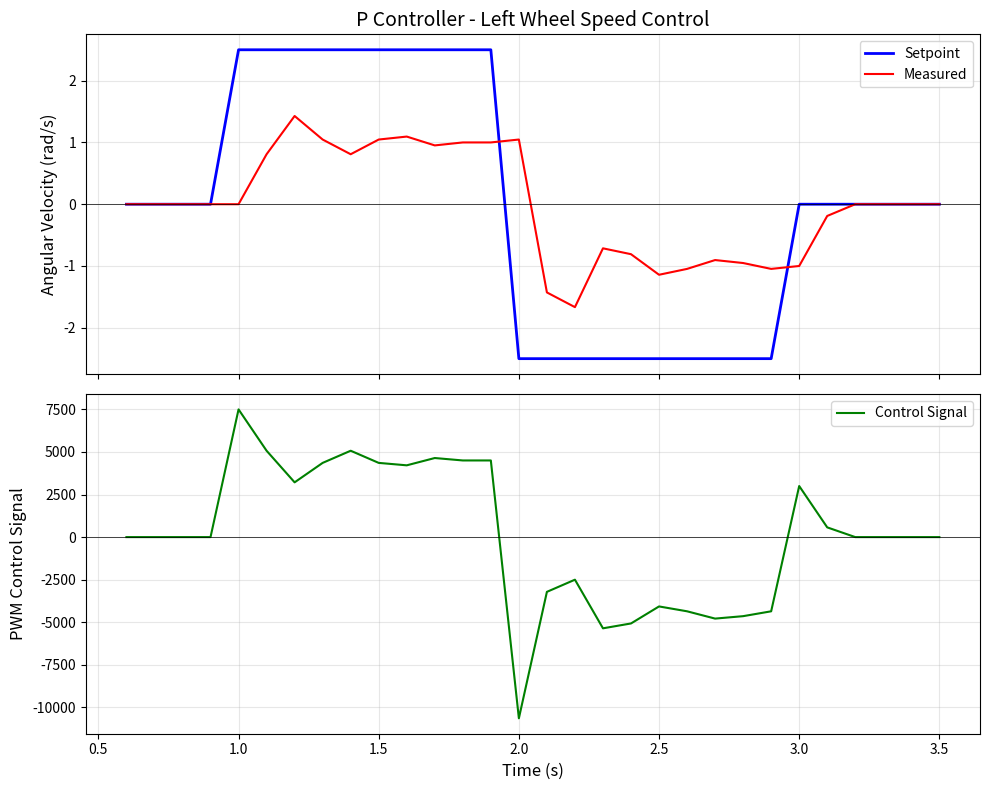

Python code for this plot:
"""
P Controller Speed Control Data Visualization
"""

import matplotlib.pyplot as plt
import numpy as np

# 数据
data = """600	0.000	0.000	0.0
700	0.000	0.000	0.0
800	0.000	0.000	0.0
900	0.000	0.000	0.0
1000	2.500	0.000	7500.0
1100	2.500	0.809	5072.4
1200	2.500	1.428	3216.0
1300	2.500	1.047	4358.4
1400	2.500	0.809	5072.4
1500	2.500	1.047	4358.4
1600	2.500	1.095	4215.6
1700	2.500	0.952	4644.0
1800	2.500	1.000	4501.2
1900	2.500	1.000	4501.2
2000	-2.500	1.047	-10641.6
2100	-2.500	-1.428	-3216.0
2200	-2.500	-1.666	-2502.0
2300	-2.500	-0.714	-5358.0
2400	-2.500	-0.809	-5072.4
2500	-2.500	-1.142	-4072.8
2600	-2.500	-1.047	-4358.4
2700	-2.500	-0.904	-4786.8
2800	-2.500	-0.952	-4644.0
2900	-2.500	-1.047	-4358.4
3000	0.000	-1.000	2998.8
3100	0.000	-0.190	571.2
3200	0.000	0.000	0.0
3300	0.000	0.000	0.0
3400	0.000	0.000	0.0
3500	0.000	0.000	0.0"""

# 解析数据
lines = data.strip().split('\n')
time_ms = []
setpoint = []
measured = []
control = []

for line in lines:
    parts = line.split('\t')
    time_ms.append(float(parts[0]))
    setpoint.append(float(parts[1]))
    measured.append(float(parts[2]))
    control.append(float(parts[3]))

# 转换为numpy数组
time_ms = np.array(time_ms)
time_s = time_ms / 1000  # 转换为秒
setpoint = np.array(setpoint)
measured = np.array(measured)
control = np.array(control)

# 创建图形
fig, axes = plt.subplots(2, 1, figsize=(10, 8), sharex=True)

# 上图: 速度设定点和测量值
ax1 = axes[0]
ax1.plot(time_s, setpoint, 'b-', linewidth=2, label='Setpoint')
ax1.plot(time_s, measured, 'r-', linewidth=1.5, label='Measured')
ax1.set_ylabel('Angular Velocity (rad/s)', fontsize=12)
ax1.set_title('P Controller - Left Wheel Speed Control', fontsize=14)
ax1.legend(loc='upper right')
ax1.grid(True, alpha=0.3)
ax1.axhline(y=0, color='k', linestyle='-', linewidth=0.5)

# 下图: 控制信号
ax2 = axes[1]
ax2.plot(time_s, control, 'g-', linewidth=1.5, label='Control Signal')
ax2.set_xlabel('Time (s)', fontsize=12)
ax2.set_ylabel('PWM Control Signal', fontsize=12)
ax2.legend(loc='upper right')
ax2.grid(True, alpha=0.3)
ax2.axhline(y=0, color='k', linestyle='-', linewidth=0.5)

plt.tight_layout()
plt.savefig('p_controller_response.png', dpi=150)
plt.show()

# Print steady-state error analysis
print("\n=== P Controller Performance Analysis ===")
# Positive step (2.5 rad/s) steady-state analysis
pos_indices = (time_ms >= 1500) & (time_ms < 2000)
pos_steady_state = np.mean(measured[pos_indices])
pos_error = 2.5 - pos_steady_state
print(f"Positive step (2.5 rad/s):")
print(f"  Steady-state value: {pos_steady_state:.3f} rad/s")
print(f"  Steady-state error: {pos_error:.3f} rad/s ({pos_error/2.5*100:.1f}%)")

# Negative step (-2.5 rad/s) steady-state analysis
neg_indices = (time_ms >= 2500) & (time_ms < 3000)
neg_steady_state = np.mean(measured[neg_indices])
neg_error = -2.5 - neg_steady_state
print(f"Negative step (-2.5 rad/s):")
print(f"  Steady-state value: {neg_steady_state:.3f} rad/s")
print(f"  Steady-state error: {neg_error:.3f} rad/s ({abs(neg_error/2.5)*100:.1f}%)")
